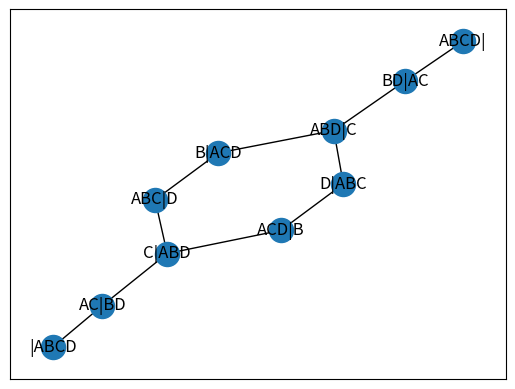

The matplotlib source for this figure:
### Day3 简单图论模型 范例程序3 ###
###   通过图论解决过河问题      ###

# 更多的networkx用法
# 参考官方文档 https://networkx.github.io/documentation/latest/tutorial.html

import networkx as nx
import matplotlib.pyplot as plt

G = nx.Graph()
nlist = ['ABCD|','BD|AC','ABC|D','ABD|C','ACD|B','B|ACD','C|ABD','D|ABC','AC|BD','|ABCD']
G.add_nodes_from(nlist)
G.add_edge(nlist[0], nlist[1])
G.add_edge(nlist[1], nlist[3])
G.add_edge(nlist[2], nlist[5])
G.add_edge(nlist[2], nlist[6])
G.add_edge(nlist[3], nlist[5])
G.add_edge(nlist[3], nlist[7])
G.add_edge(nlist[4], nlist[6])
G.add_edge(nlist[4], nlist[7])
G.add_edge(nlist[6], nlist[8])
G.add_edge(nlist[8], nlist[9])

nx.draw_networkx(G)
print(nx.shortest_path(G, nlist[0], nlist[9], weight='weight'))
plt.show()
